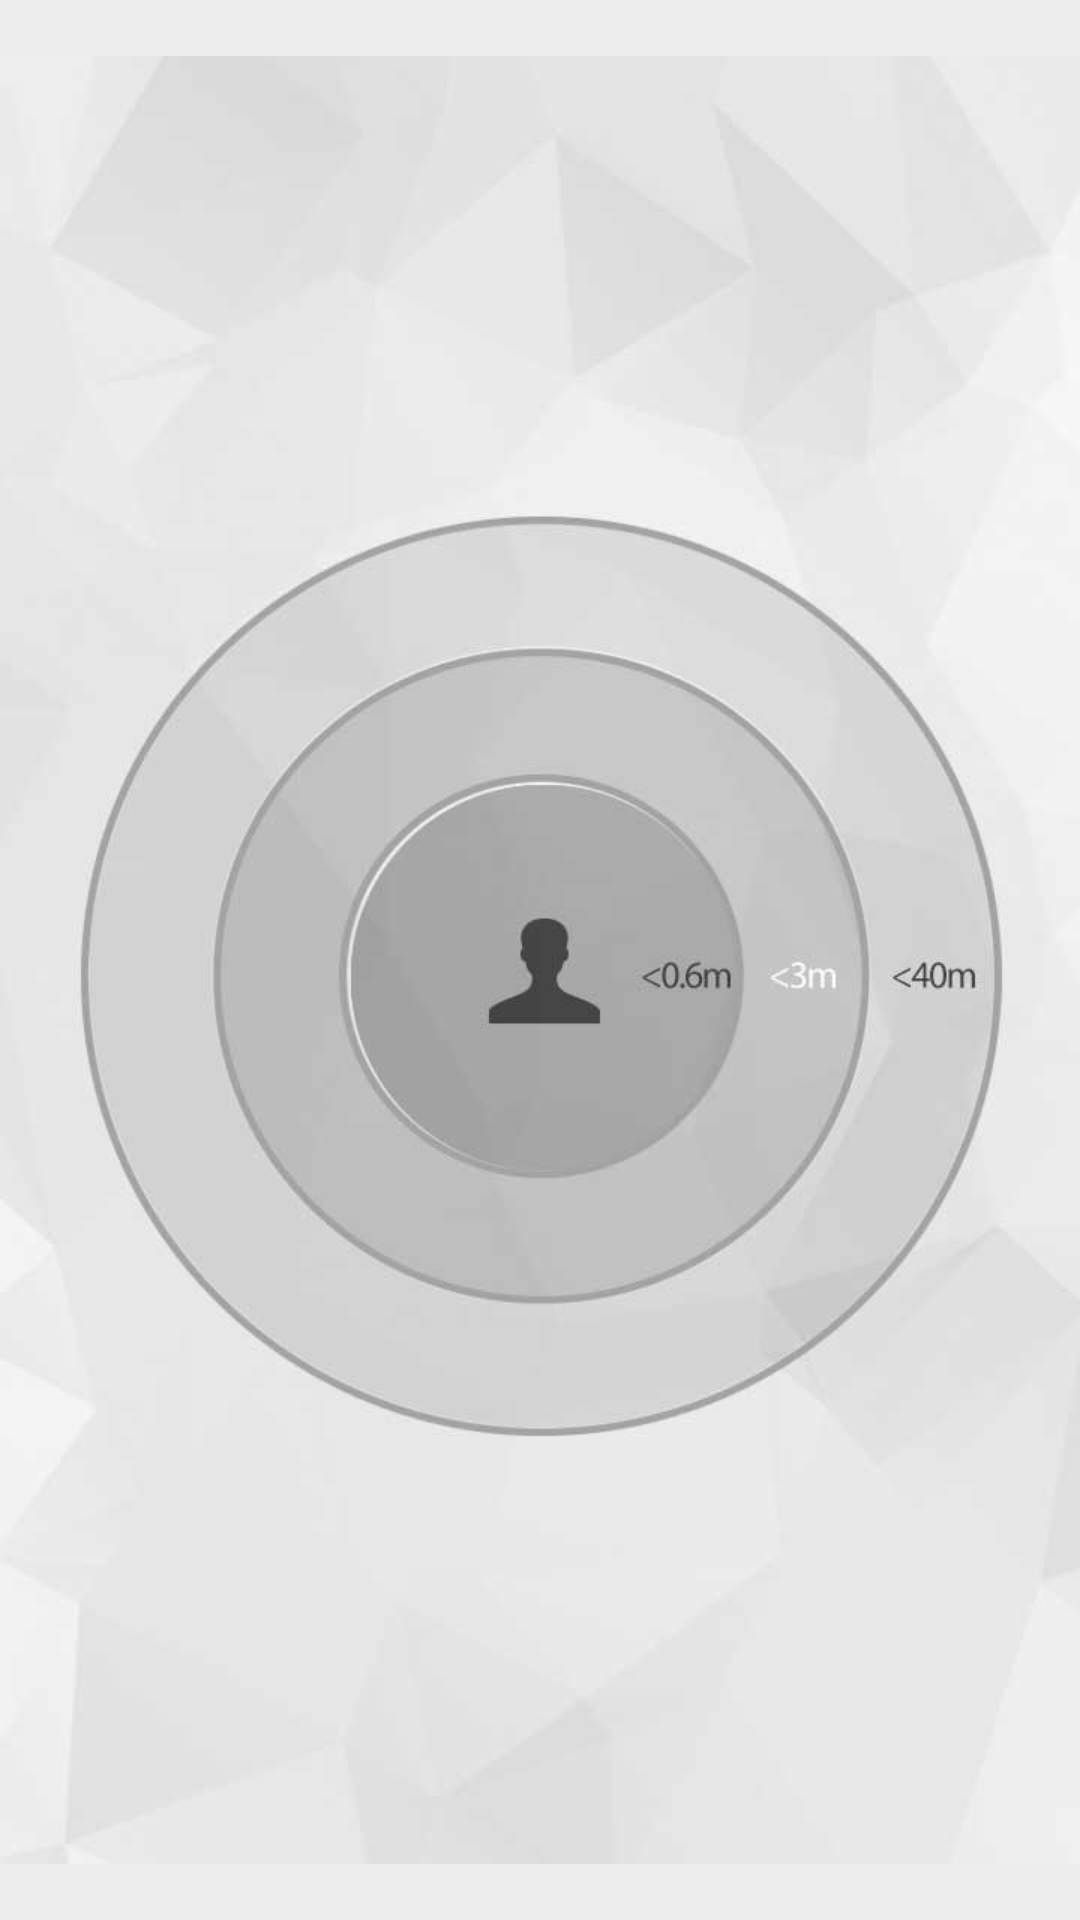

Android layout source for this screen:
<!-- AndroidManifest.xml: application theme AppTheme -->
<!-- res/layout/fragment3_layout.xml -->
<?xml version="1.0" encoding="utf-8"?>
<RelativeLayout xmlns:android="http://schemas.android.com/apk/res/android"
    android:layout_width="match_parent"
    android:layout_height="match_parent"
    android:background="#ededed"
    android:gravity="center"
    android:orientation="vertical">

    <ImageView
        android:id="@+id/proximityImage"
        android:layout_width="wrap_content"
        android:layout_height="wrap_content"
        android:layout_alignParentBottom="true"
        android:layout_alignParentEnd="true"
        android:layout_alignParentLeft="true"
        android:layout_alignParentRight="true"
        android:layout_alignParentStart="true"
        android:layout_alignParentTop="true"
        android:scaleType="centerInside"
        android:src="@drawable/beacons_proximity_empty" />

    <TextView
        android:id="@+id/rangeTxt"
        android:layout_width="wrap_content"
        android:layout_height="wrap_content"
        android:layout_alignParentBottom="true"
        android:layout_alignParentEnd="true"
        android:layout_alignParentLeft="true"
        android:layout_alignParentRight="true"
        android:layout_alignParentStart="true"
        android:layout_marginBottom="78dp"
        android:gravity="center_horizontal"
        android:text=""
        android:textAppearance="?android:attr/textAppearanceMedium" />
</RelativeLayout>
<!-- resources referenced by this layout -->
<resources>
  <!-- drawable beacons_proximity_empty: jpg bitmap (drawable-hdpi, 18753 bytes) -->
  <style name="AppTheme" parent="Theme.AppCompat.Light.DarkActionBar" />
</resources>
